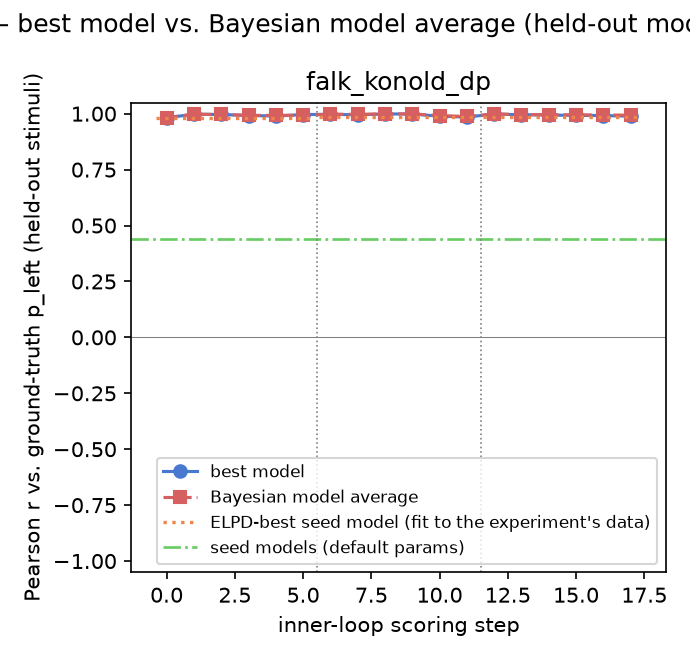

The file beside this chart, header and first rows:
gt_model, experiment, step, iteration, global_step, best_model, pearson_r, rmse, kl_regret, bias, calib_slope, calib_intercept, pearson_r_bma, rmse_bma, kl_regret_bma, bias_bma, calib_slope_bma, calib_intercept_bma, incumbent_changed, incumbent_is_discovered, n_eval_excluded, eval_excluded_models
falk_konold_dp, 1, 0, , 0, motif_stack, 0.982, 0.04867, 0.006022, -0.007402, 0.9544, 0.0154, 0.982, 0.04867, 0.006022, -0.007402, 0.9544, 0.0154, False, False, 0, 
falk_konold_dp, 1, 1, 0, 1, encoding_difficulty_chunks, 0.9977, 0.01743, 0.0007421, 3.4946675396947587e-06, 1.001, -0.0002889, 0.9976, 0.01748, 0.0007468, -1.918871415872363e-05, 1, -0.0002063, True, True, 0, 
falk_konold_dp, 1, 2, 1, 2, doubled_alternation_chunks, 0.9965, 0.02122, 0.001093, -3.271317002233465e-06, 0.9908, 0.004591, 0.9966, 0.02103, 0.001074, -0.0002329, 0.99, 0.004744, True, True, 0, 
falk_konold_dp, 1, 3, 2, 3, adjacent_swap_trace_chunks, 0.9916, 0.03293, 0.002629, -9.700854285885776e-06, 0.975, 0.0125, 0.9926, 0.03087, 0.002296, -4.159419192420582e-05, 0.9789, 0.01052, True, True, 0, 
falk_konold_dp, 1, 4, 3, 4, recency_protected_swap_chunks, 0.9898, 0.03625, 0.003179, -1.2357114376321223e-05, 0.9726, 0.0137, 0.9923, 0.03145, 0.002393, -2.7145173286687935e-05, 0.9765, 0.01172, True, True, 0, 
falk_konold_dp, 1, 5, 4, 5, clarity_carryover_chunks, 0.9958, 0.03386, 0.003369, -6.211153914471054e-06, 0.8953, 0.05237, 0.9929, 0.03143, 0.002471, -1.587752303492029e-05, 0.9511, 0.02445, True, True, 0, 
falk_konold_dp, 2, 0, , 6, clarity_carryover_chunks, 0.9975, 0.02472, 0.001789, -2.2754352601643338e-07, 0.9282, 0.03592, 0.9975, 0.02305, 0.001522, 7.943280849520679e-08, 0.9375, 0.03123, False, True, 0, 
falk_konold_dp, 2, 1, 0, 7, midpoint_split_chunk_encoding, 0.9946, 0.0265, 0.001697, -2.6557680474229615e-06, 0.9942, 0.002888, 0.9972, 0.0207, 0.00111, -3.245864244935095e-05, 0.9632, 0.01836, True, True, 0, 
falk_konold_dp, 2, 2, 1, 8, single_best_parse_midpoint_chunks, 0.9988, 0.0125, 0.0003826, -1.7021172992525784e-06, 1.007, -0.003617, 0.9993, 0.009626, 0.0002258, -1.7070516903466658e-06, 1.005, -0.002582, True, True, 0, 
falk_konold_dp, 2, 3, 2, 9, span_streak_midpoint_carryover, 0.9983, 0.02016, 0.001198, -5.120287655041809e-06, 0.9423, 0.02887, 0.9989, 0.01666, 0.0008447, -4.245448031399566e-06, 0.9519, 0.02406, True, True, 0, 
falk_konold_dp, 2, 4, 3, 10, edge_anchored_span_streaks, 0.9888, 0.0407, 0.004156, -8.910784696227964e-06, 0.9201, 0.03995, 0.9918, 0.03556, 0.003223, -8.085670346614968e-06, 0.9275, 0.03625, True, True, 0, 
falk_konold_dp, 2, 5, 4, 11, streak_popout_side_habit, 0.9849, 0.04402, 0.004565, -4.7759411740245715e-06, 0.9705, 0.01476, 0.9874, 0.04104, 0.004062, -7.2183590551403225e-06, 0.9418, 0.0291, True, True, 0, 
falk_konold_dp, 3, 0, , 12, streak_popout_edge_span, 0.9984, 0.01948, 0.00112, -1.918784862642355e-06, 0.9446, 0.0277, 0.999, 0.01432, 0.000583, -2.6728711411284992e-06, 0.9645, 0.01776, True, True, 0, 
falk_konold_dp, 3, 1, 0, 13, pattern_popout_side_habit, 0.9952, 0.02546, 0.001605, 1.0500936224220361e-06, 1.013, -0.006367, 0.996, 0.02323, 0.001345, -7.099608222382628e-07, 0.9727, 0.01367, True, True, 0, 
falk_konold_dp, 3, 2, 1, 14, too_even_split_suspicion, 0.9938, 0.02891, 0.002086, 2.539060161582429e-06, 1.014, -0.006886, 0.9953, 0.02469, 0.001486, 4.098380793788356e-07, 0.9941, 0.002935, True, True, 0, 
falk_konold_dp, 3, 3, 2, 15, attention_fading_chunk_reading, 0.9925, 0.03196, 0.002549, 4.226276071908577e-06, 1.014, -0.006939, 0.9949, 0.02581, 0.001636, 1.4214051118816885e-06, 1.004, -0.001849, True, True, 0, 
falk_konold_dp, 3, 4, 3, 16, closing_switch_fading_chunks, 0.9916, 0.03375, 0.002845, 3.524152195140486e-06, 1.013, -0.006369, 0.9942, 0.02769, 0.001893, 0.0001221, 1.007, -0.003428, True, True, 0, 
falk_konold_dp, 3, 5, 4, 17, closing_pair_cadence_chunks, 0.9888, 0.03873, 0.003732, 4.45755726717547e-06, 1.007, -0.00361, 0.9932, 0.03002, 0.002232, 7.44303937922457e-05, 1.008, -0.003843, True, True, 0, 
